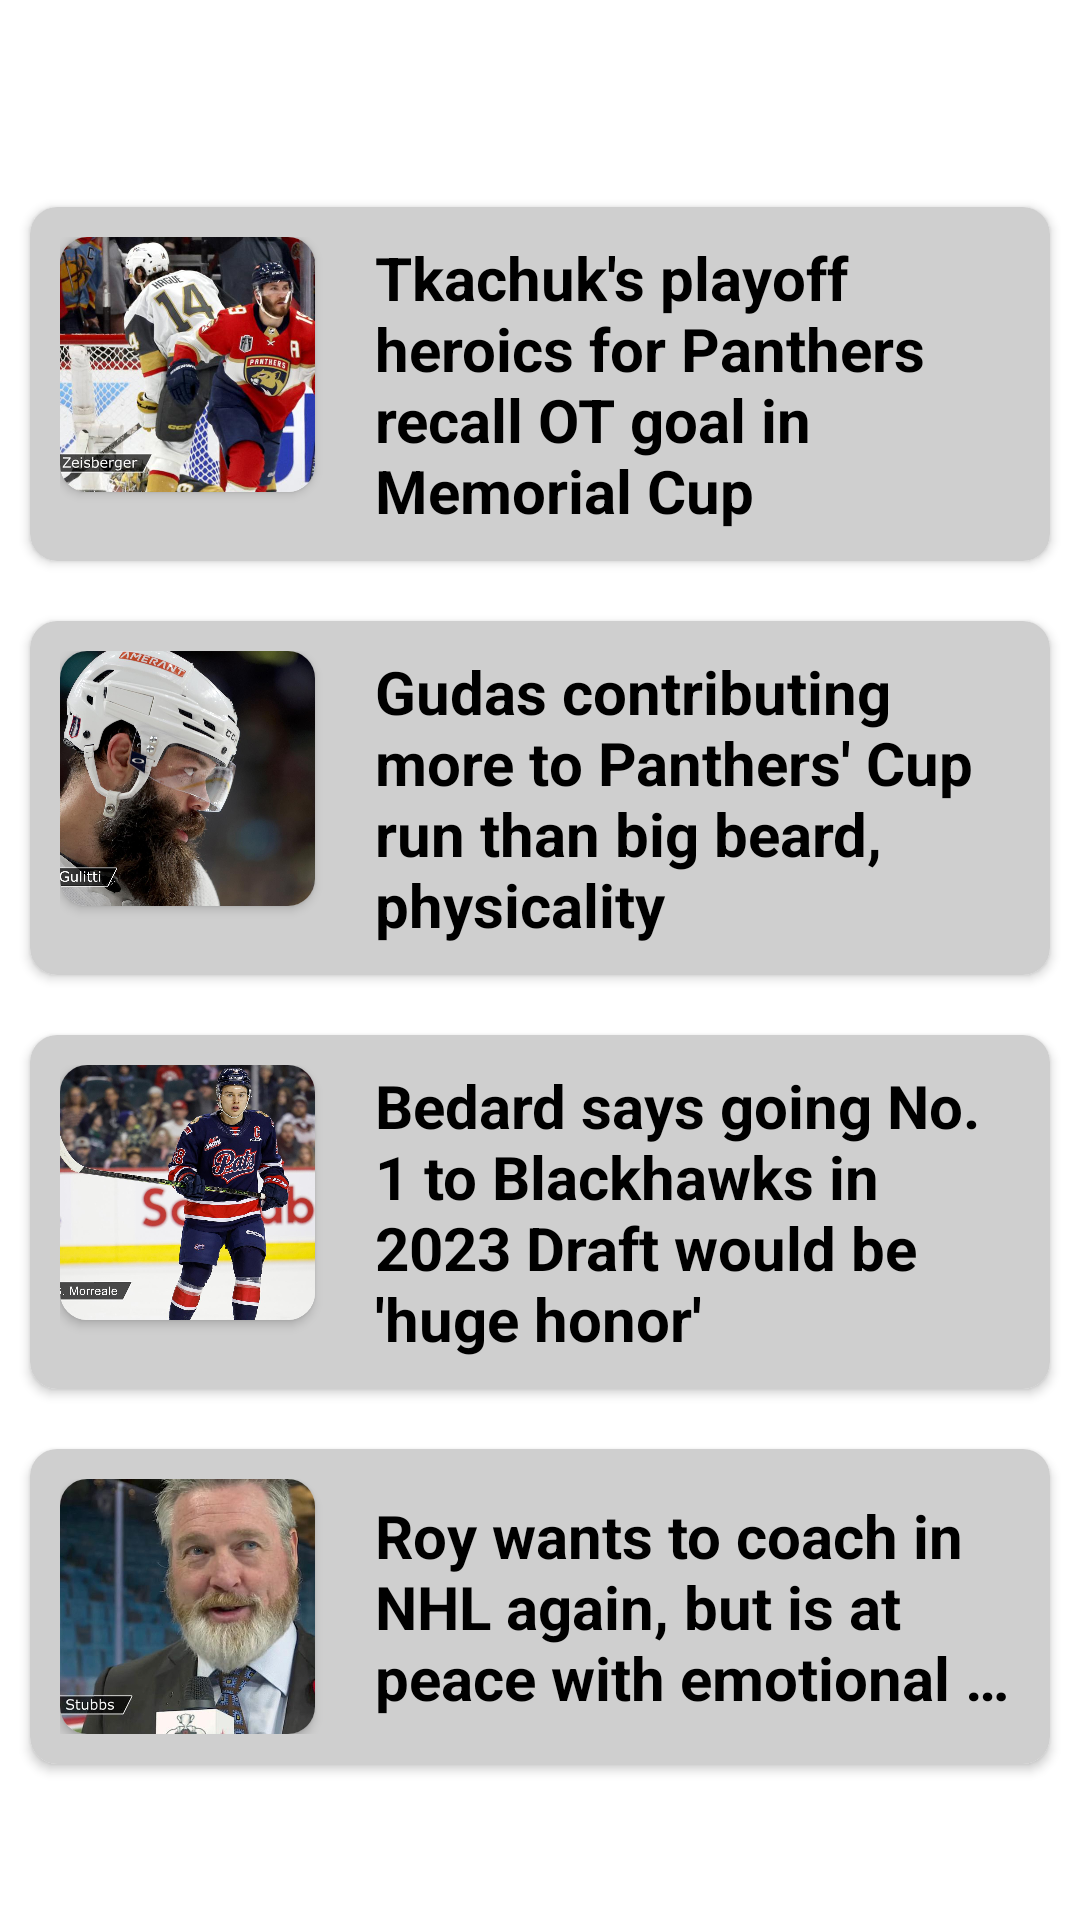

Write the Android layout XML for this screen, with the resource values it uses.
<!-- AndroidManifest.xml: application theme Theme.Sportify -->
<!-- res/layout/activity_view_btn_nhl.xml -->
<?xml version="1.0" encoding="utf-8"?>
<LinearLayout xmlns:android="http://schemas.android.com/apk/res/android"
    xmlns:app="http://schemas.android.com/apk/res-auto"
    xmlns:tools="http://schemas.android.com/tools"
    android:layout_width="match_parent"
    android:layout_height="match_parent"
    tools:context=".View_btn_Cricket"
    android:orientation="vertical">


    <RelativeLayout
        android:layout_width="match_parent"
        android:layout_height="wrap_content"
        >

        <ImageButton
            android:id="@+id/img_1"
            android:layout_width="40dp"
            android:layout_height="50dp"
            android:src="@drawable/ic_back"
            android:background="@drawable/back_button"
            android:onClick="img"/>

        <ImageView
            android:id="@+id/sportifyIcon"
            android:layout_width="254dp"
            android:layout_height="39dp"
            android:layout_marginLeft="75dp"
            android:layout_marginTop="20dp"
            android:src="@drawable/slogo" />

    </RelativeLayout>

    <androidx.cardview.widget.CardView
        android:layout_width="match_parent"
        android:layout_height="wrap_content"
        app:cardCornerRadius="9dp"
        android:elevation="10dp"
        android:layout_margin="10dp">

        <LinearLayout
            android:layout_width="match_parent"
            android:layout_height="match_parent"
            android:background="#CFCFCF"
            android:padding="10dp"
            android:orientation="horizontal">

            <androidx.cardview.widget.CardView
                android:layout_width="85dp"
                android:layout_height="85dp"
                android:elevation="5dp"
                app:cardCornerRadius="9dp">

                <ImageView
                    android:id="@+id/title_image1"
                    android:scaleType="centerCrop"
                    android:layout_width="match_parent"
                    android:layout_height="match_parent"
                    android:src="@drawable/nhl1"/>


            </androidx.cardview.widget.CardView>

            <TextView
                android:id="@+id/tvHeading1"
                android:layout_width="wrap_content"
                android:layout_height="wrap_content"
                android:layout_gravity="center"
                android:layout_marginLeft="20dp"
                android:ellipsize="end"
                android:fontFamily="sans-serif"
                android:maxLines="4"
                android:text="@string/head_11"
                android:textColor="@color/black"
                android:textSize="20dp"
                android:textStyle="bold" />

        </LinearLayout>

    </androidx.cardview.widget.CardView>
    <androidx.cardview.widget.CardView xmlns:android="http://schemas.android.com/apk/res/android"
        android:layout_width="match_parent"
        android:layout_height="wrap_content"
        app:cardCornerRadius="9dp"
        android:elevation="10dp"
        android:layout_margin="10dp"
        xmlns:app="http://schemas.android.com/apk/res-auto">

        <LinearLayout
            android:layout_width="match_parent"
            android:layout_height="match_parent"
            android:background="#CFCFCF"
            android:padding="10dp"
            android:orientation="horizontal">

            <androidx.cardview.widget.CardView
                android:layout_width="85dp"
                android:layout_height="85dp"
                android:elevation="5dp"
                app:cardCornerRadius="9dp">

                <ImageView
                    android:id="@+id/title_image2"
                    android:scaleType="centerCrop"
                    android:layout_width="match_parent"
                    android:layout_height="match_parent"
                    android:src="@drawable/nhl2"/>


            </androidx.cardview.widget.CardView>

            <TextView
                android:id="@+id/tvHeading2"
                android:layout_width="wrap_content"
                android:layout_height="wrap_content"
                android:maxLines="4"
                android:text="@string/head_12"
                android:textStyle="bold"
                android:textSize="20dp"
                android:layout_gravity="center"
                android:layout_marginLeft="20dp"
                android:ellipsize="end"
                android:fontFamily="sans-serif"
                android:textColor="@color/black"/>

        </LinearLayout>

    </androidx.cardview.widget.CardView>
    <androidx.cardview.widget.CardView xmlns:android="http://schemas.android.com/apk/res/android"
        android:layout_width="match_parent"
        android:layout_height="wrap_content"
        app:cardCornerRadius="9dp"
        android:elevation="10dp"
        android:layout_margin="10dp"
        xmlns:app="http://schemas.android.com/apk/res-auto">

        <LinearLayout
            android:layout_width="match_parent"
            android:layout_height="match_parent"
            android:background="#CFCFCF"
            android:padding="10dp"
            android:orientation="horizontal">

            <androidx.cardview.widget.CardView
                android:layout_width="85dp"
                android:layout_height="85dp"
                android:elevation="5dp"
                app:cardCornerRadius="9dp">

                <ImageView
                    android:id="@+id/title_image3"
                    android:scaleType="centerCrop"
                    android:layout_width="match_parent"
                    android:layout_height="match_parent"
                    android:src="@drawable/nhl3"/>


            </androidx.cardview.widget.CardView>

            <TextView
                android:id="@+id/tvHeading3"
                android:layout_width="wrap_content"
                android:layout_height="wrap_content"
                android:maxLines="4"
                android:text="@string/head_13"
                android:textStyle="bold"
                android:textSize="20dp"
                android:layout_gravity="center"
                android:layout_marginLeft="20dp"
                android:ellipsize="end"
                android:fontFamily="sans-serif"
                android:textColor="@color/black"/>

        </LinearLayout>

    </androidx.cardview.widget.CardView>
    <androidx.cardview.widget.CardView xmlns:android="http://schemas.android.com/apk/res/android"
        android:layout_width="match_parent"
        android:layout_height="wrap_content"
        app:cardCornerRadius="9dp"
        android:elevation="10dp"
        android:layout_margin="10dp"
        xmlns:app="http://schemas.android.com/apk/res-auto">

        <LinearLayout
            android:layout_width="match_parent"
            android:layout_height="match_parent"
            android:background="#CFCFCF"
            android:padding="10dp"
            android:orientation="horizontal">

            <androidx.cardview.widget.CardView
                android:layout_width="85dp"
                android:layout_height="85dp"
                android:elevation="5dp"
                app:cardCornerRadius="9dp">

                <ImageView
                    android:id="@+id/title_image4"
                    android:scaleType="centerCrop"
                    android:layout_width="match_parent"
                    android:layout_height="match_parent"
                    android:src="@drawable/nhl4"/>


            </androidx.cardview.widget.CardView>

            <TextView
                android:id="@+id/tvHeading4"
                android:layout_width="wrap_content"
                android:layout_height="wrap_content"
                android:maxLines="3"
                android:text="@string/head_14"
                android:textStyle="bold"
                android:textSize="20dp"
                android:layout_gravity="center"
                android:layout_marginLeft="20dp"
                android:ellipsize="end"
                android:fontFamily="sans-serif"
                android:textColor="@color/black"/>

        </LinearLayout>
    </androidx.cardview.widget.CardView>


</LinearLayout>
<!-- resources referenced by this layout -->
<resources>
  <color name="black">#FF000000</color>
  <!-- drawable back_button (drawable) -->
  <?xml version="1.0" encoding="utf-8"?>
  <shape xmlns:android="http://schemas.android.com/apk/res/android">
  
      <solid android:color="@color/white" />
      <corners android:topRightRadius="90dp" android:bottomRightRadius="90dp"/>
  
  
  </shape>
  <!-- drawable nhl1: jpeg bitmap (drawable, 102852 bytes) -->
  <!-- drawable nhl2: jpeg bitmap (drawable, 173208 bytes) -->
  <!-- drawable nhl3: jpeg bitmap (drawable, 197891 bytes) -->
  <!-- drawable nhl4: jpeg bitmap (drawable, 56814 bytes) -->
  <string name="head_11">Tkachuk\'s playoff heroics for Panthers recall OT goal in Memorial Cup</string>
  <string name="head_12">Gudas contributing more to Panthers\' Cup run than big beard, physicality</string>
  <string name="head_13">Bedard says going No. 1 to Blackhawks in 2023 Draft would be \'huge honor\'</string>
  <string name="head_14">Roy wants to coach in NHL again, but is at peace with emotional past</string>
  <style name="Theme.Sportify" parent="Theme.MaterialComponents.DayNight.NoActionBar">
          
          <item name="colorPrimary">@color/black</item>
          <item name="colorPrimaryVariant">@color/dark_teal</item>
          <item name="colorOnPrimary">@color/white</item>
          
          <item name="colorSecondary">@color/teal_200</item>
          <item name="colorSecondaryVariant">@color/teal_700</item>
          <item name="colorOnSecondary">@color/black</item>
          
          <item name="android:statusBarColor">?attr/colorPrimaryVariant</item>
          
      </style>
  <color name="white">#FFFFFFFF</color>
  <color name="dark_teal">#045961</color>
  <color name="teal_200">#FF03DAC5</color>
  <color name="teal_700">#00887C</color>
</resources>
